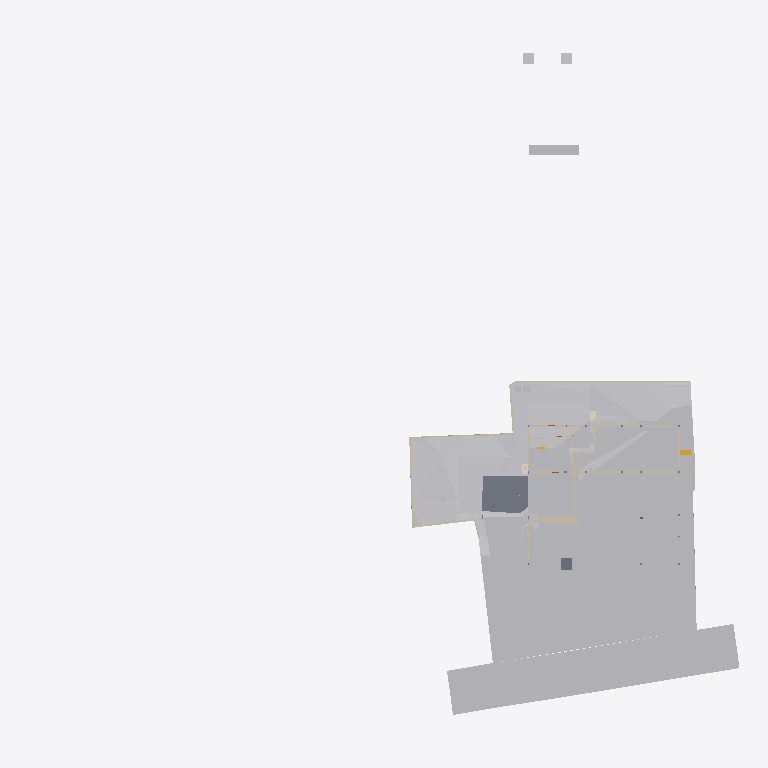
Plan cut of the same IFC building model at storey 'Footing' (level -3.50 m, cut at -2.10 m), seen from above with north up, elements coloured by IFC class (only those large enough to see are counted): 28 other elements (light grey), 23 walls (beige), 2 slabs (grey), 2 coverings (cream), 1 stair flight (yellow). Cut surfaces are drawn darker.
Extent 96.7 m × 90.0 m × 138.5 m (x, y, z). Storeys (12): Footing at -3.50 m; Site at -2.70 m; GF at -2.65 m; FF Lvl at 0.00 m; Plumbing at 0.00 m; Electrical at 0.00 m; Areacalc at 0.00 m; FF at 0.45 m; FF Lintel at 3.15 m; schedule at 3.50 m; SF at 3.65 m; Terrace at 5.00 m. Elements (689): 125 IfcBeam, 78 IfcWall, 69 IfcCovering, 55 IfcSlab, 41 IfcColumn, 41 IfcDoor, 40 IfcPipeSegment, 37 IfcWindow, 31 IfcEarthworksCut, 30 IfcFurniture, 24 IfcGeographicElement, 16 IfcFooting.

HEADER;
FILE_DESCRIPTION(('ViewDefinition [CoordinationView]'),'2;1');
FILE_NAME('Manilal.ifc','2025-08-07T13:13:20+05:30',(),(),'IfcOpenShell 0.8.3-post1','Bonsai 0.8.3-post1','');
FILE_SCHEMA(('IFC4X3'));
ENDSEC;
DATA;
#1480=IFCPROJECT('2TuuvCHJz54PsFPcraEbH$',$,'My Project',$,$,$,$,(#3,#128),#1481);
#3305=IFCSITE('0lpfVeOW52QfroqLYyHNY2',$,'My Site',$,$,#26,$,$,$,$,$,$,$,$);
#3313=IFCBUILDING('0MzaWOaS178x5FMqOflU3C',$,'My Building',$,$,#25,$,$,$,$,$,$);
#2081=IFCBUILDINGSTOREY('09kFoqoxrCvB1_fcEsMZsQ',$,'FF',$,$,#217,$,$,$,$);
#2986=IFCBUILDINGSTOREY('0zoFHJ9PnFW80M$mIVDQW3',$,'GF',$,$,#559675,$,$,$,$);
#17145=IFCBUILDINGSTOREY('0MckaoTknA3edZMUNhTyAK',$,'SF',$,$,#17254,$,$,$,$);
#20035=IFCBUILDINGSTOREY('3LpnsPikv4mRTBpfC3WQtx',$,'FF Lvl',$,$,#20051,$,$,$,$);
#23582=IFCBUILDINGSTOREY('0DtUgpQ1b6nBmkLmvc_ehu',$,'FF Lintel',$,$,#23767,$,$,$,$);
#459032=IFCBUILDINGSTOREY('2nxT8wHGnDX9t8LjuK$yoz',$,'Footing',$,$,#459177,$,$,$,$);
#482732=IFCBUILDINGSTOREY('0qJiDzySr4lhgisX7t8beM',$,'Site',$,$,#482753,$,$,$,$);
#485569=IFCBUILDINGSTOREY('33UZQ2TSvAg8IY4x5QCp2i',$,'schedule',$,$,#490135,$,$,$,$);
#507278=IFCBUILDINGSTOREY('0fi$VcvNr0Zu6wnPuK6jDB',$,'Plumbing',$,$,#507299,$,$,$,$);
#531643=IFCBUILDINGSTOREY('2JRfeNnUP7R92jcKtKmwj5',$,'Electrical',$,$,#531659,$,$,$,$);
#552261=IFCBUILDINGSTOREY('3JrIAq4xL0avIQ8pEnV5X6',$,'Areacalc',$,$,#552277,$,$,$,$);
#564852=IFCBUILDINGSTOREY('2oUibsQsXAPxeAaTU5dGGW',$,'Terrace',$,$,#564873,$,$,$,$);
#550097=IFCGEOGRAPHICELEMENT('3hzKcHmG15MBT$Lf89GHXN',$,'PureSite',$,$,#560045,#550264,$,.TERRAIN.);
#506523=IFCGEOGRAPHICELEMENT('20M0x6_hv1D8u5ftoKpVy3',$,'Road',$,$,#536372,#506537,$,.TERRAIN.);
#557388=IFCEARTHWORKSCUT('2Q_BpVgoH5UP4ov3lAq_Nd',$,'Cut',$,$,#557373,#557387,$,.BASE_EXCAVATION.);
#557170=IFCEARTHWORKSCUT('1orBtrQ6r9QBXstUuMTyak',$,'Cut',$,$,#557157,#557169,$,.BASE_EXCAVATION.);
#557360=IFCEARTHWORKSCUT('2x49TXK193K9MJc3CK9x_n',$,'Cut',$,$,#557348,#557359,$,.BASE_EXCAVATION.);
#557636=IFCEARTHWORKSCUT('0lv4XU7zX8PPDYPdO7aOdg',$,'Cut',$,$,#557624,#557635,$,.BASE_EXCAVATION.);
#29381=IFCSLAB('30Y2A3Waj1_g7GRY9nwvu4',$,'Slab',$,$,#552081,#29392,$,$);
#557336=IFCEARTHWORKSCUT('3NfQzW2p90kemh8IGcUxhf',$,'roader',$,$,#557183,#557335,$,.PAVEMENTMILLING.);
#562401=IFCEARTHWORKSFILL('1xT4$PaqnDAhGXmfddmx$8',$,'Cube',$,$,#563463,#562430,$,.SLOPEFILL.);
#557121=IFCGEOGRAPHICELEMENT('1mqx3WFMb0_xZzgY5_pKpf',$,'Site',$,$,#558011,#557120,$,.TERRAIN.);
#557611=IFCEARTHWORKSCUT('3NGXkKzmP9mwmT7XBm4eTA',$,'Cut',$,$,#557599,#557610,$,.BASE_EXCAVATION.);
#557536=IFCEARTHWORKSCUT('3P_ZVV06j60u6$ptV0zgAt',$,'Cut',$,$,#557524,#557535,$,.BASE_EXCAVATION.);
#93186=IFCVEHICLE('09kCGSf$LDBwv0agp2PRhM',$,'Vehicle',$,$,#559685,#93199,$,$);
#19398=IFCVEHICLE('0rzGDxo0H1CRYsT$ARQpVS',$,'Vehicle',$,$,#559680,#19411,$,$);
#557586=IFCEARTHWORKSCUT('1t$VJ4$o90evgf8hngEw3O',$,'Cut',$,$,#557574,#557585,$,.BASE_EXCAVATION.);
#229124=IFCWALL('3MfSYaOiTA4AjSKpPvRhyi',$,'Wall',$,$,#573561,#229135,$,$);
#171459=IFCFURNITURE('2eCSdMrzH5F8FKRq_Kat7X',$,'Furniture',$,$,#559705,#171491,$,$);
#557993=IFCEARTHWORKSCUT('3BmSG7kdb5efpA6FN0Vb4n',$,'Cut',$,$,#557981,#557992,$,.BASE_EXCAVATION.);
#473463=IFCWALL('1GppCG6LrDywOQqWlDzPYg',$,'Wall',$,$,#501941,#473474,$,$);
#28186=IFCWALL('2UlyJbGOL47vem9W3W5T7b',$,'Wall',$,$,#573596,#28197,$,$);
#470021=IFCSLAB('2e1pOHl499Yey3skTZPOZ0',$,'Slab',$,$,#470319,#470032,$,$);
#557144=IFCEARTHWORKSCUT('3qSRQGu4LBQwY_0nsq1Dm5',$,'Cut',$,$,#557133,#557143,$,.BASE_EXCAVATION.);
#557660=IFCEARTHWORKSCUT('2v1khSIBb6kei0EyPD83zy',$,'Cut',$,$,#557649,#557659,$,.BASE_EXCAVATION.);
#214630=IFCWALL('1v3BeDslv3W8LfR3WiqTEd',$,'Wall',$,$,#573616,#214641,$,$);
#557840=IFCEARTHWORKSCUT('1Tsuz9sRb3YODMAWko00m1',$,'Cut',$,$,#557827,#557839,$,.BASE_EXCAVATION.);
#563932=IFCWALL('1nZl9Had17LxZysm$__xHG',$,'Wall',$,$,#564007,#563956,$,$);
#323032=IFCFURNITURE('22FL70C_91$9Siy4CzgYVV',$,'Furniture',$,$,#559695,#323043,$,$);
#14894=IFCWALL('3LM7Pm6Iv8$Bf3kD16vEYX',$,'Wall',$,$,#501868,#14905,$,$);
#562532=IFCWALL('0msRIByXvC$he7rVGCBgK$',$,'Wall',$,$,#562594,#562556,$,$);
#14810=IFCWALL('1YbjuILpv4AxLe7Ucp54z8',$,'Wall',$,$,#501924,#14821,$,$);
#472189=IFCWALL('04IL2Uoxz3QwDoYYrUEYCu',$,'Wall',$,$,#558835,#472200,$,$);
#557968=IFCEARTHWORKSCUT('08D7EzEO5EDf77PNZj4fIk',$,'Cut',$,$,#557951,#557967,$,.BASE_EXCAVATION.);
#557788=IFCEARTHWORKSCUT('3B9tpb5ar9$vFPGwTx5NZK',$,'Cut',$,$,#557775,#557787,$,.BASE_EXCAVATION.);
#27353=IFCWALL('2Y2Bm57Cb8Exxz7st0aRUc',$,'Wall',$,$,#573611,#27364,$,$);
#170412=IFCWALL('02QSUeXF96zws6rSEwOtxB',$,'Wall',$,$,#471821,#170423,$,$);
#30905=IFCWALL('0J9S4Srlb1MOsgNvH90_Ni',$,'Wall',$,$,#559760,#30916,$,$);
#28224=IFCWALL('10RvTK_K97Xg3Zon6pJwxP',$,'Wall',$,$,#573601,#28235,$,$);
#496302=IFCWALL('1skRZA3gDArPLyHJ1xBWOA',$,'Wall',$,$,#559855,#496313,$,$);
#557685=IFCEARTHWORKSCUT('1$p4eSUvT2WBuIfwXj1KUy',$,'Cut',$,$,#557673,#557684,$,.BASE_EXCAVATION.);
#319577=IFCFURNITURE('0fdrhMOd5CYABI21svJpWT',$,'Furniture',$,$,#559725,#319588,$,$);
#469076=IFCSTAIRFLIGHT('3akbHycZ93yR_8u_wyKIcq',$,'StairFlight',$,$,#563468,#469166,$,10,9,0.175,0.300000011920929,.STRAIGHT.);
#567741=IFCCOVERING('27txxw6h131AM6UMtb2w5p',$,'Covering',$,$,#568001,#567757,$,$);
#101546=IFCWALL('0Rf_6ET3jB1A$TE_PSB8cB',$,'Wall',$,$,#471955,#101557,$,$);
#535887=IFCCOVERING('3erdxtYOTF6hsIy9z_3VeT',$,'Covering',$,$,#559935,#535898,$,$);
#558721=IFCWALL('29eB4gRmj6VxEEGsWe_dsJ',$,'Wall',$,$,#561465,#558741,$,$);
#29467=IFCWALL('2U66_ERPrD$A$2PTOc1bPA',$,'Wall',$,$,#559735,#29478,$,$);
#175542=IFCFURNITURE('0rkBbNDlLBse4ihW$AUWVP',$,'Furniture',$,$,#559690,#175553,$,$);
#322899=IFCWALL('301zTpBY56QRbhbSgqyTtD',$,'Wall',$,$,#471924,#322910,$,$);
#567707=IFCUNITARYEQUIPMENT('0HCdZ8P3P4TOU$eGOCNYuA',$,'UnitaryEquipment',$,$,#567726,#567716,$,$);
#567727=IFCUNITARYEQUIPMENT('1P6lCedvD5Xger8vGxUADY',$,'UnitaryEquipment',$,$,#567996,#567740,$,$);
#475030=IFCWALL('0P8jPYbMTBahN2mQMeo_4L',$,'Wall',$,$,#475078,#475041,$,$);
#562431=IFCWALL('2pPhWQyz9C5RZog36Xg9Y4',$,'Wall',$,$,#562503,#562451,$,$);
#496470=IFCWALL('1k5GM9ixDEf8pkk$KedmOu',$,'Wall',$,$,#559850,#496481,$,$);
#558601=IFCWALL('1DUlEkwFj7lgw_DTXtuVee',$,'Wall',$,$,#558720,#558621,$,$);
#562352=IFCEARTHWORKSFILL('3O_GobqT1E4v3eEFWom1zq',$,'Cube',$,$,#564334,#562377,$,.SLOPEFILL.);
#322727=IFCWALL('0NXfgi9BT5$x6dqiz38cKQ',$,'Wall',$,$,#559930,#322738,$,$);
ENDSEC;
